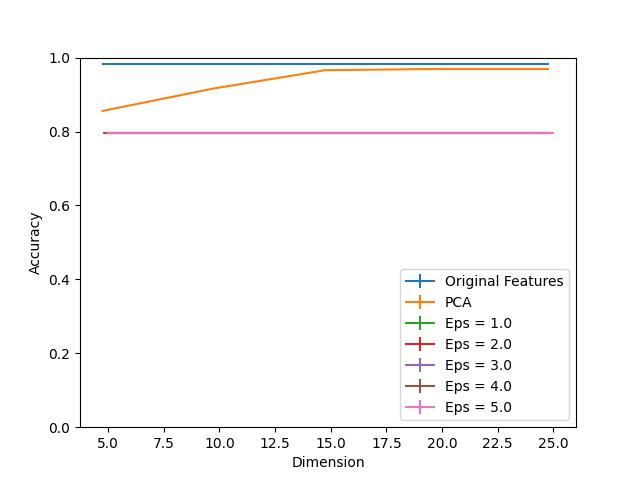

The data file committed next to this chart (first rows):
Dimension, PCA, Eps = 1.0, Eps = 1.0 25, Eps = 1.0 75, Eps = 2.0, Eps = 2.0 25, Eps = 2.0 75, Eps = 3.0, Eps = 3.0 25, Eps = 3.0 75, Eps = 4.0, Eps = 4.0 25, Eps = 4.0 75, Eps = 5.0, Eps = 5.0 25, Eps = 5.0 75, Original Features
5, 0.8558, 0.7958, 0.0, 0.0, 0.7958, 0.0, 0.0, 0.7958, 0.0, 0.0, 0.7958, 0.0, 0.0, 0.7958, 0.0008104, 0.0, 0.9822
10, 0.9165, 0.7958, 0.0, 0.0, 0.7958, 0.0, 0.0, 0.7958, 0.0, 0.0, 0.7958, 0.0, 0.0, 0.7958, 0.0, 0.0, 0.9822
15, 0.966, 0.7958, 0.0, 0.0, 0.7958, 0.0, 0.0, 0.7958, 0.0, 0.0, 0.7958, 0.0, 0.0, 0.7958, 0.0, 0.0, 0.9822
20, 0.9692, 0.7958, 0.0, 0.0, 0.7958, 0.0, 0.0, 0.7958, 0.0, 0.0, 0.7958, 0.0, 0.0, 0.7958, 0.0, 0.0, 0.9822
25, 0.9692, 0.7958, 0.0, 0.0, 0.7958, 0.0, 0.0, 0.7958, 0.0, 0.0, 0.7958, 0.0, 0.0, 0.7958, 0.0, 0.0, 0.9822
